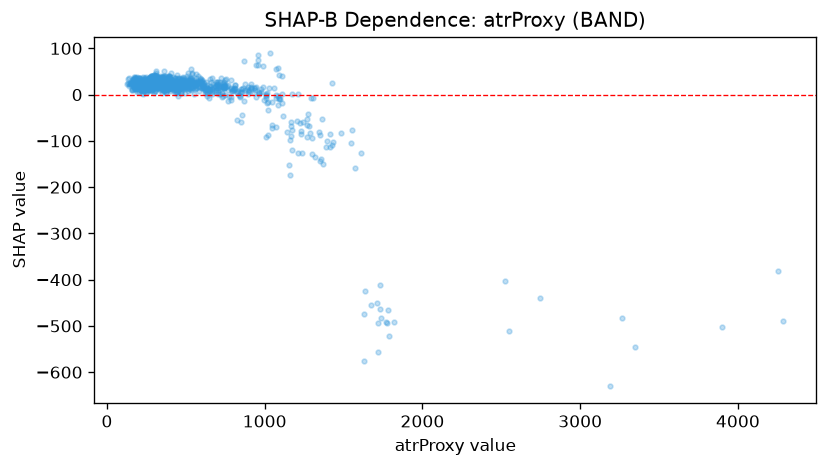

Data behind this chart, as committed beside it:
feature_value, shap_value
366.7, 14.66
635.5, 3.112
275.5, 26.58
305.3, 28.38
517.8, 25.12
334.5, 26.92
517.9, 31.42
475.4, 36.3
348.2, 35.11
388.7, 21.76
251.3, 20.8
550.4, 31.28
536.4, 33.96
405.4, 32.39
468.5, 26.11
530.6, 31.66
328.4, 26.53
491.6, 25.48
297.7, 16.98
481.5, 29.39
445.8, 41.57
408.8, 28.59
295.2, 31.71
268.3, 22.97
393.3, 28.83
430.4, 28.19
539.4, 43.49
538.4, 30.11
475.1, 34.81
508.0, 14.85
286.2, 24.54
511.0, 27.37
271.6, 29.13
256.4, 20.4
442.0, 23.95
342.3, 35.35
354.9, 19.76
451.0, 7.401
405.5, 24.35
357.6, 38.27
292.6, 17.21
178.4, 28.29
205.9, 12.95
217.4, 9.169
254.9, 6.272
223.7, 21.92
409.0, 20.68
428.8, 17.71
238.1, 16.7
382.9, 30.57
362.6, 7.76
332.4, 27.4
186.1, 13.69
474.2, 27.89
227.9, 15.49
382.4, 30.53
240.9, 15.73
480.3, 17.71
202.6, 5.991
238.4, 12.53
... 1,186 more rows
